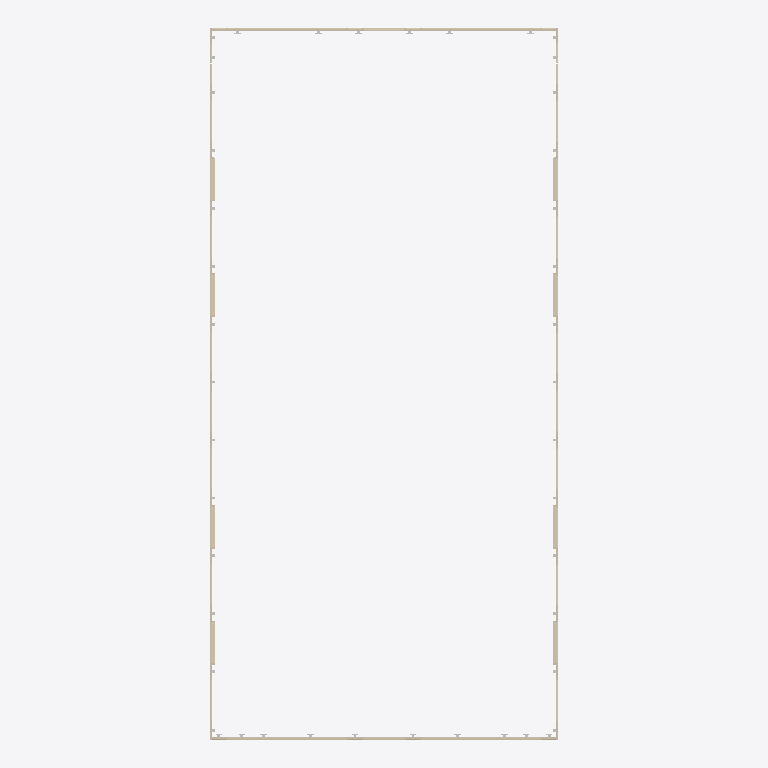
Plan cut of the same IFC building model at storey '05 vijfde verdieping' (level 17.30 m, cut at 18.70 m), seen from above with north up, elements coloured by IFC class (only those large enough to see are counted): 42 walls (beige). Cut surfaces are drawn darker.
Extent 22.5 m × 46.0 m × 57.1 m (x, y, z). Storeys (18): 00 begane grond at 0.00 m; 01 eerste verdieping at 4.50 m; 02 tweede verdieping at 7.70 m; 03 derde verdieping at 10.90 m; 04 vierde verdieping at 14.10 m; 05 vijfde verdieping at 17.30 m; 06 zesde verdieping at 20.50 m; 07 zevende verdieping at 23.70 m; 08 achtste verdieping at 26.90 m; 09 negende verdieping at 30.10 m; 10 tiende verdieping at 33.30 m; 11 elfde verdieping at 36.50 m; 12 twaalfde verdieping at 39.70 m; 13 dertiende verdieping at 42.90 m; 14 veertiende verdieping at 46.10 m; 15 vijftiende verdieping at 49.30 m. Elements (1055): 702 IfcBuildingElementProxy, 353 IfcWall.

HEADER;
FILE_DESCRIPTION(('ViewDefinition [1, QuantityTakeOffAddOnView, SpaceBoundary2ndLevelAddOnView]','Option [Drawing Scale: 50.000000]','Option [Global Unique Identifiers (GUID): Keep existing]','Option [Elements to export: Visible elements (on all stories)]','Option [Partial Structure Display: Entire Model]','Option [IFC Domain: All]','Option [Convert Grid elements: On]','[28 more]'),'2;1');
FILE_NAME('M:\\1436P.nieuwbouw mathildelaan\\3-POSTIN\\wijmoco\\O-S1-BWK-BIM prefabgevel.if','2018-11-29T12:38:36',('Architect'),('Naam bureau'),'The EXPRESS Data Manager Version 5.02.0100.09 : ','IFC file generated by GRAPHISOFT ARCHICAD-64 21.','The authorising person');
FILE_SCHEMA(('IFC2X3'));
ENDSEC;
DATA;
#65=IFCPROJECT('344O7vICcwH8qAEnwJDjSU',#32,'Blok S1 Strijp S',$,$,$,$,(#62,#334),#49);
#84=IFCSITE('20FpTZCqJy2vhVJYtjuIce',#32,'Site',$,$,#81,$,$,.ELEMENT.,(51,27,0,0),(5,29,0,0),20000.0,$,#72);
#119=IFCBUILDING('00tMo7QcxqWdIGvc4sMN2A',#32,'Blok S1 Strijp S',$,$,#117,$,$,.ELEMENT.,$,$,#108);
#141=IFCBUILDINGSTOREY('2SWZMQPyD9pfT9q87pgXa1',#32,'00 begane grond',$,$,#139,$,$,.ELEMENT.,0.0);
#9042=IFCBUILDINGSTOREY('0u4wgLe6n0ABVaiXyikbkA',#32,'01 eerste verdieping',$,$,#9041,$,$,.ELEMENT.,4500.0);
#21874=IFCBUILDINGSTOREY('307n3TCIz9hwF7YTCVDVsP',#32,'02 tweede verdieping',$,$,#21873,$,$,.ELEMENT.,7700.0);
#28227=IFCBUILDINGSTOREY('0zjWJra9z4fQlSJ10tge$a',#32,'03 derde verdieping',$,$,#28226,$,$,.ELEMENT.,10900.0);
#34580=IFCBUILDINGSTOREY('3tU3PHBYX2FulznCzWnaqw',#32,'04 vierde verdieping',$,$,#34579,$,$,.ELEMENT.,14100.0);
#40933=IFCBUILDINGSTOREY('0FAgW5JBf8yh84MWZluIhE',#32,'05 vijfde verdieping',$,$,#40932,$,$,.ELEMENT.,17300.0);
#47286=IFCBUILDINGSTOREY('10C66Zk2TBSv$mTEWDOTcP',#32,'06 zesde verdieping',$,$,#47285,$,$,.ELEMENT.,20500.0);
#55160=IFCBUILDINGSTOREY('0bqaH1kgnAaeRUmz$CtCrB',#32,'07 zevende verdieping',$,$,#55159,$,$,.ELEMENT.,23700.0);
#66092=IFCBUILDINGSTOREY('2s9xCgUaHE48cgifg4mXwW',#32,'08 achtste verdieping',$,$,#66091,$,$,.ELEMENT.,26900.0);
#74603=IFCBUILDINGSTOREY('1ZGKxNufj5qBHf_KZ_g5UM',#32,'09 negende verdieping',$,$,#74602,$,$,.ELEMENT.,30100.0);
#81022=IFCBUILDINGSTOREY('04BChrHpv5tgAHMOp1j7mS',#32,'10 tiende verdieping',$,$,#81021,$,$,.ELEMENT.,33300.0);
#87329=IFCBUILDINGSTOREY('1DO4ljIuv5Bws$kW$f3Y5B',#32,'11 elfde verdieping',$,$,#87328,$,$,.ELEMENT.,36500.0);
#93172=IFCBUILDINGSTOREY('3DK$LJA39EHP3mUJLmjn7_',#32,'12 twaalfde verdieping',$,$,#93171,$,$,.ELEMENT.,39700.0);
#99639=IFCBUILDINGSTOREY('2Ae8cRrqf6yerLfkTHGNsa',#32,'13 dertiende verdieping',$,$,#99638,$,$,.ELEMENT.,42900.0);
#105244=IFCBUILDINGSTOREY('2duxTcnAX2VBsS_xAp6Aax',#32,'14 veertiende verdieping',$,$,#105243,$,$,.ELEMENT.,46100.0);
#109487=IFCBUILDINGSTOREY('2dP2zJEqD5XPTEWRxUG$Wl',#32,'15 vijftiende verdieping',$,$,#109486,$,$,.ELEMENT.,49300.0);
#114726=IFCBUILDINGSTOREY('0wPqxf9KX0nPDjgzD8mXwD',#32,'16 zestiende verdieping',$,$,#114725,$,$,.ELEMENT.,52500.0);
#122032=IFCBUILDINGSTOREY('0Mbi31A29C29ciopYqfeUs',#32,'17 dak',$,$,#122031,$,$,.ELEMENT.,55700.0);
#39170=IFCWALL('30DM22dCYEmw2jVwVViN0t',#32,$,$,$,#39153,#39166,$);
#40070=IFCWALL('0Hl4Ls2wfBIBLVw3GYUFA0',#32,$,$,$,#40053,#40066,$);
#39570=IFCWALL('0fCFj1XvGUXR7Qr8BSz2LJ',#32,$,$,$,#39553,#39566,$);
#40270=IFCWALL('0KyBZNsM9DxaiehpFYpBY8',#32,$,$,$,#40253,#40266,$);
#45202=IFCWALL('3oAgY8qsuwJcrVUXUtiDB$',#32,$,$,$,#45185,#45198,$);
#45302=IFCWALL('1rITMYUC7ErshUxgmyPtkE',#32,$,$,$,#45285,#45298,$);
#38570=IFCWALL('2Lx_2KJB3H3FdhDO3IrkHM',#32,$,$,$,#38553,#38566,$);
#40170=IFCWALL('2UwYP6yinIqMxtifPsjAVV',#32,$,$,$,#40153,#40166,$);
#40570=IFCWALL('0z_4sBKAYDtoZmpXnCiPc2',#32,$,$,$,#40553,#40566,$);
#39370=IFCWALL('30C7TNpwenjo0_T0hUNgQG',#32,$,$,$,#39353,#39366,$);
#39970=IFCWALL('2cAG7zvstQDA$iYe_CUPlH',#32,$,$,$,#39953,#39966,$);
#38970=IFCWALL('0f0EJcAN7GUDCwsLBI$JmB',#32,$,$,$,#38953,#38966,$);
#39070=IFCWALL('0mPrDeD$slTOpijWgKIpoy',#32,$,$,$,#39053,#39066,$);
#40370=IFCWALL('0$lkh$TK1LwdJfTx2Tw02K',#32,$,$,$,#40353,#40366,$);
#40470=IFCWALL('02hzl87h1fx1Cr_piLI$Gd',#32,$,$,$,#40453,#40466,$);
#39470=IFCWALL('1Yx9YUAKsARBF8OG9EHVoR',#32,$,$,$,#39453,#39466,$);
#39870=IFCWALL('3b7YZ77H1RyZgWaDKOlYtr',#32,$,$,$,#39853,#39866,$);
#38870=IFCWALL('0a2e1CZt$QYZnVLbel$bG6',#32,$,$,$,#38853,#38866,$);
#45102=IFCWALL('3CVS2qwZxzPHRwI1b8pbpa',#32,$,$,$,#45085,#45098,$);
#45402=IFCWALL('3F5s0zAic9awRYfMfVrtWt',#32,$,$,$,#45385,#45398,$);
#38670=IFCWALL('1Ilu_fjA9NxF97hiEO5dq2',#32,$,$,$,#38653,#38666,$);
#38770=IFCWALL('1If_MxNf8Ky7k4gxFQbo7U',#32,$,$,$,#38753,#38766,$);
#46002=IFCWALL('0nzvBhLfODO5_NrWrgjVXj',#32,$,$,$,#45985,#45998,$);
#47202=IFCWALL('3fk$0TUtbY9_2eRXHf60G$',#32,$,$,$,#47185,#47198,$);
#45702=IFCWALL('3qqP6z6AAK0H6ciKvihfVb',#32,$,$,$,#45685,#45698,$);
#45902=IFCWALL('2S$j5YuFqRNu2cZkG75GQf',#32,$,$,$,#45885,#45898,$);
#46602=IFCWALL('3PQ9mhDtJjs6iLrmpwRs1q',#32,$,$,$,#46585,#46598,$);
#46802=IFCWALL('0cf1sFYO$E4O4yFRe_4RQy',#32,$,$,$,#46785,#46798,$);
#46902=IFCWALL('1_CZZOOHatvtGU9$rDgUFM',#32,$,$,$,#46885,#46898,$);
#47002=IFCWALL('3z3Lk4XYQVwZdgfg$KzMND',#32,$,$,$,#46985,#46998,$);
#45602=IFCWALL('2JXNiAfGvuYGAPjwM4Ylfa',#32,$,$,$,#45585,#45598,$);
#47102=IFCWALL('2Bg$He2ehwjWly9EnEq7dj',#32,$,$,$,#47085,#47098,$);
#45802=IFCWALL('2sNVSu74WKV7aCI8w5gACp',#32,$,$,$,#45785,#45798,$);
#46202=IFCWALL('1TIoO3DxQbTnkubVmbku1Q',#32,$,$,$,#46185,#46198,$);
#39670=IFCWALL('1Hl28ShD5qQIDxTAQ$NvPH',#32,$,$,$,#39653,#39666,$);
#39770=IFCWALL('0dlRdpxRYLlKBoyaQ9MxUF',#32,$,$,$,#39753,#39766,$);
#46302=IFCWALL('3JLcLCTqi40SDe9frLeEjZ',#32,$,$,$,#46285,#46298,$);
#46702=IFCWALL('3K1cMCwsePxS30IHzW$FZX',#32,$,$,$,#46685,#46698,$);
#36780=IFCWALL('2N72lrSzbxYmtvoEgQc6X8',#32,$,$,$,#36763,#36776,$);
#39270=IFCWALL('3BLDWnTrmCG3MeOcewZfCw',#32,$,$,$,#39253,#39266,$);
#45502=IFCWALL('3C4xvGkx6yb4NTtz8F3V9C',#32,$,$,$,#45485,#45498,$);
#46502=IFCWALL('1OGNM3Q5Un8FroCMYT7qet',#32,$,$,$,#46485,#46498,$);
ENDSEC;
